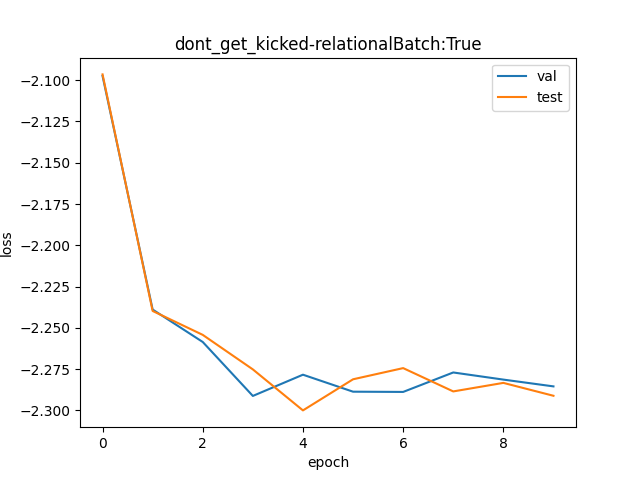

Source data for this figure (header and first rows):
val, test
0.1228, 0.1229
0.1066, 0.1065
0.1045, 0.105
0.1011, 0.1028
0.1025, 0.1003
0.1014, 0.1022
0.1014, 0.1029
0.1026, 0.1014
0.1021, 0.1019
0.1017, 0.1012
